Run: headless pygame with SDL's dummy video driver; simulated clock (each Clock.tick advances the game by its frame time, no real sleeping); random seed 0; keys injected as events and as key.get_pressed() state; mouse plan: one left click at the window centre at the start of phase 2, then a move to the lower-right quarter at the start of phase 3.
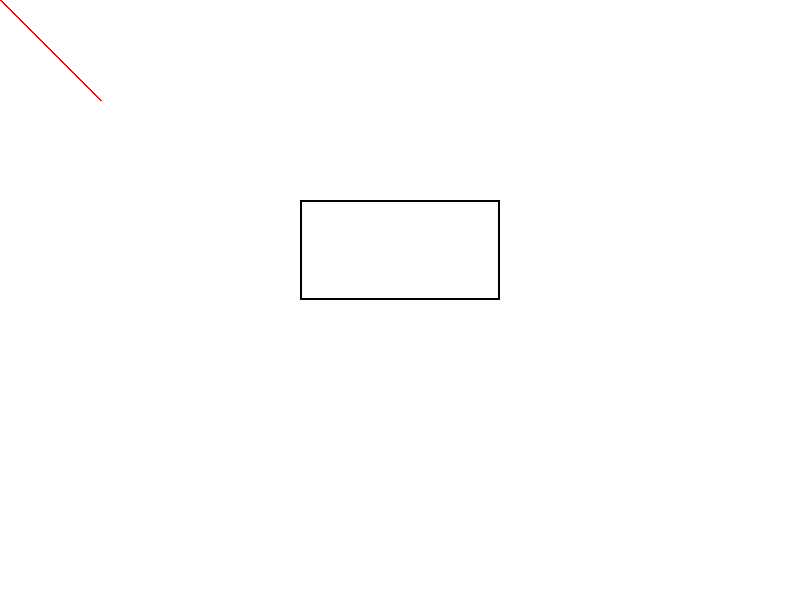
Frame 1 of 4 · flips 1–60 · no input
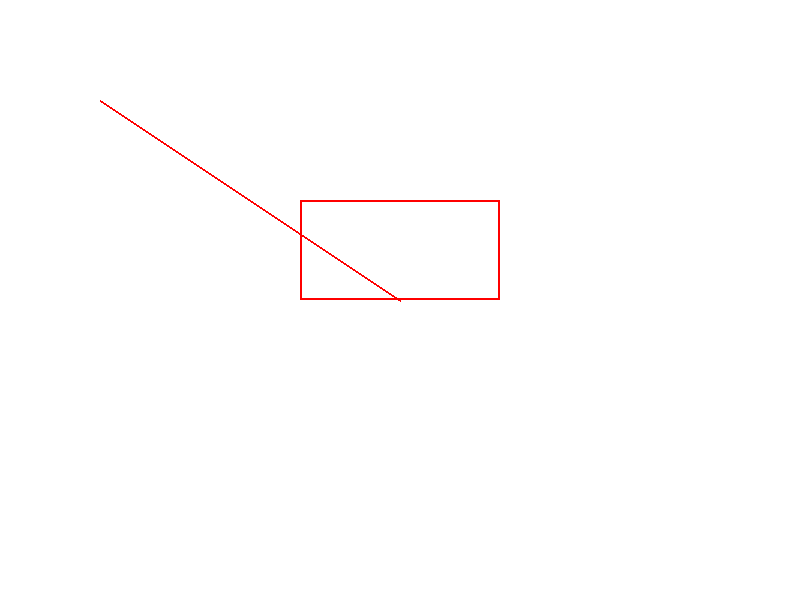
Frame 2 of 4 · flips 61–180 · clicked the window centre · tapped SPACE, RETURN · held RIGHT (→), D
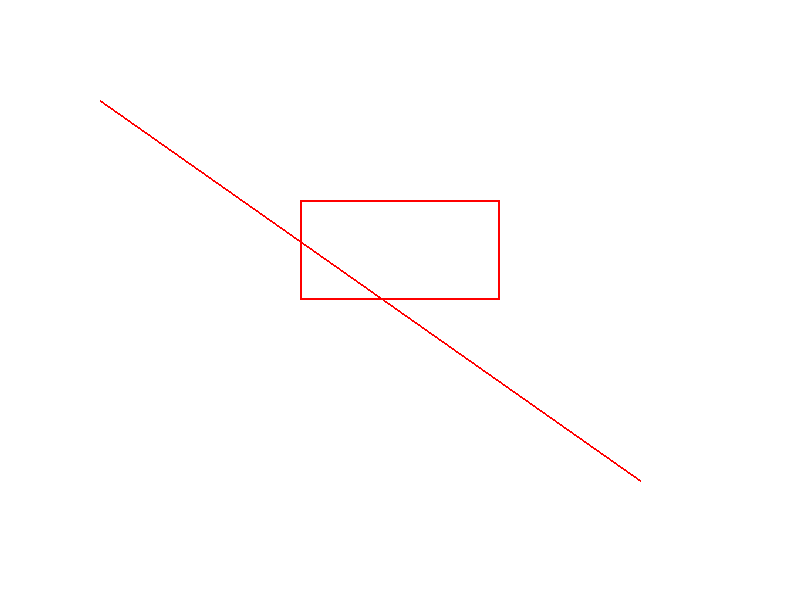
Frame 3 of 4 · flips 181–300 · moved the mouse to the lower-right quarter · held DOWN (↓), S
Frame 4 of 4 · flips 301–420 · held LEFT (←), A, UP (↑), W · screen unchanged from frame 3, image omitted

The pygame program that drew these frames:


import pygame

# Initialize Pygame
pygame.init()

# Screen dimensions
WIDTH, HEIGHT = 800, 600
screen = pygame.display.set_mode((WIDTH, HEIGHT))
pygame.display.set_caption("Line-Rectangle Collision Detection")

# Colors
WHITE = (255, 255, 255)
BLACK = (0, 0, 0)
RED = (255, 0, 0)

# Main loop
running = True
while running:
    for event in pygame.event.get():
        if event.type == pygame.QUIT:
            running = False

    # Clear screen
    screen.fill(WHITE)

    # Define a rectangle
    rect = pygame.Rect(300, 200, 200, 100)
    pygame.draw.rect(screen, BLACK, rect, 2)

    # Define a line
    line_start = (100, 100)
    line_end = pygame.mouse.get_pos()
    pygame.draw.line(screen, RED, line_start, line_end, 2)

    # Check for collision
    if rect.clipline(line_start, line_end):
        pygame.draw.rect(screen, RED, rect, 2)

    # Update display
    pygame.display.flip()

# Quit Pygame
pygame.quit()
